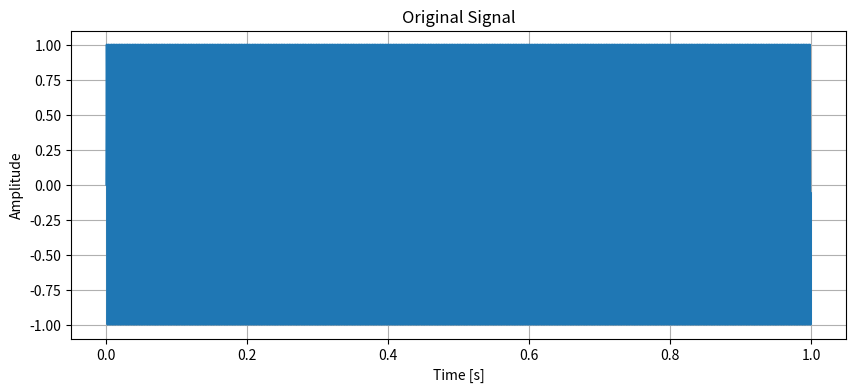
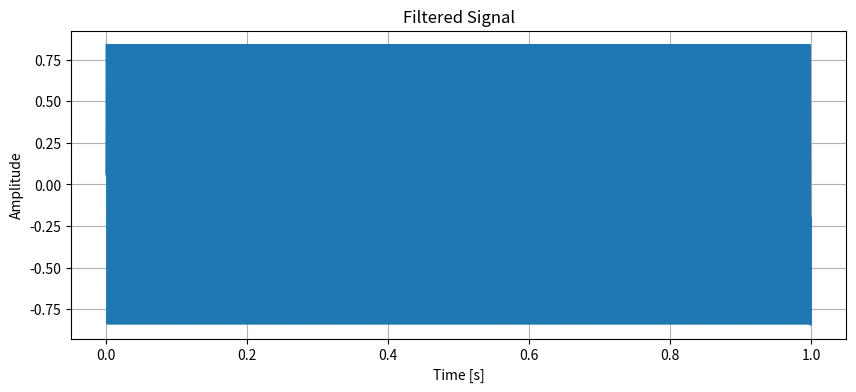

Write the Python code that produced these figures, in order.
import numpy as np
import scipy.signal
import matplotlib.pyplot as plt

class AudioSignalProcessor:
    def __init__(self, fs):
        self.fs = fs  # Sampling frequency

    def generate_sine_wave(self, frequency, duration):
        t = np.linspace(0, duration, int(self.fs * duration), endpoint=False)
        return t, np.sin(2 * np.pi * frequency * t)

    def apply_low_pass_filter(self, signal, cutoff_frequency):
        nyquist = 0.5 * self.fs
        normal_cutoff = cutoff_frequency / nyquist
        b, a = scipy.signal.butter(1, normal_cutoff, btype='low', analog=False)
        return scipy.signal.filtfilt(b, a, signal)

    def apply_high_pass_filter(self, signal, cutoff_frequency):
        nyquist = 0.5 * self.fs
        normal_cutoff = cutoff_frequency / nyquist
        b, a = scipy.signal.butter(1, normal_cutoff, btype='high', analog=False)
        return scipy.signal.filtfilt(b, a, signal)

    def apply_band_pass_filter(self, signal, low_cutoff, high_cutoff):
        nyquist = 0.5 * self.fs
        normal_cutoff = [low_cutoff / nyquist, high_cutoff / nyquist]
        b, a = scipy.signal.butter(1, normal_cutoff, btype='band', analog=False)
        return scipy.signal.filtfilt(b, a, signal)

    def plot_signal(self, t, signal, title='Signal'): 
        plt.figure(figsize=(10, 4))
        plt.plot(t, signal)
        plt.title(title)
        plt.xlabel('Time [s]')
        plt.ylabel('Amplitude')
        plt.grid()
        plt.show()  

# Example usage:
if __name__ == '__main__':
    fs = 44100  # Sampling frequency
    duration = 1.0  # seconds
    frequency = 440  # A4 note
    processor = AudioSignalProcessor(fs)
    t, signal = processor.generate_sine_wave(frequency, duration)
    filtered_signal = processor.apply_low_pass_filter(signal, 1000)  # Cut off at 1000 Hz
    processor.plot_signal(t, signal, 'Original Signal')
    processor.plot_signal(t, filtered_signal, 'Filtered Signal')
